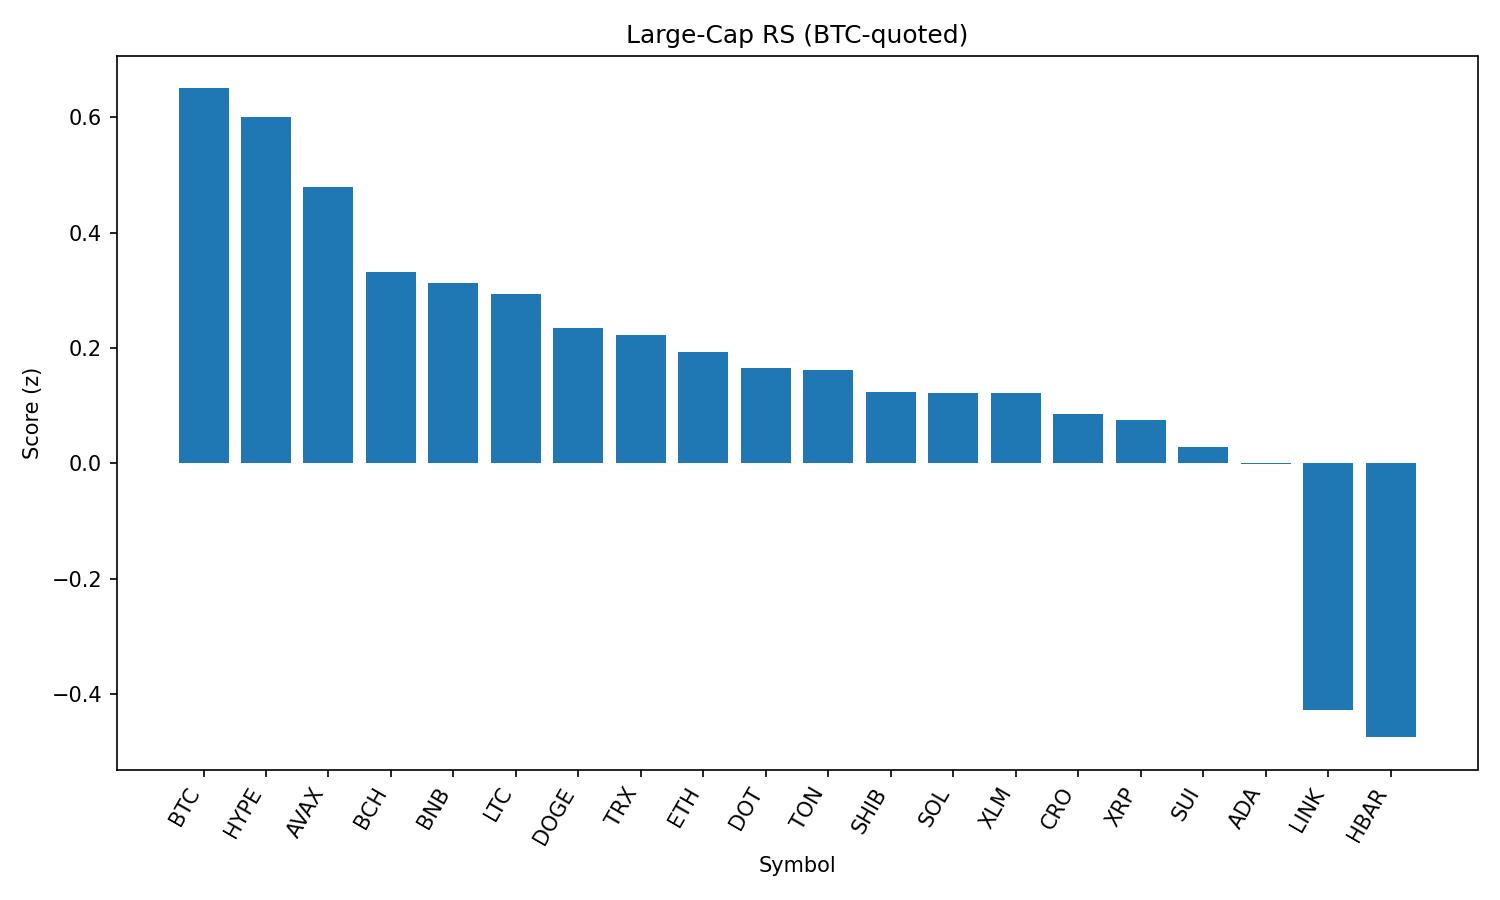

Values plotted in this chart, from the file beside it:
rank, name, symbol, price_btc, price_usd, pct_1h_btc, pct_24h_btc, pct_7d_btc, market_cap_rank, market_cap_usd, volume_usd, score
1, Bitcoin, BTC, 1.0, 108909, 0.0, 0.0, 0.0, 1, 2171898193504, 37989041299, 0.65
2, Hyperliquid, HYPE, 0.0004089, 44.53, 0.06327, -0.03628, -0.07687, 17, 12080310294, 300630071, 0.6002
3, Avalanche, AVAX, 0.0002187, 23.82, 0.5646, -1.135, 0.3938, 22, 10084363214, 557325462, 0.4791
4, Bitcoin Cash, BCH, 0.004999, 544.5, -0.1651, -0.9616, -1.463, 21, 10873800981, 199200659, 0.3323
5, BNB, BNB, 0.00782, 851.6, 0.05884, -1.413, 1.281, 5, 118575070770, 1402961255, 0.313
6, Litecoin, LTC, 0.001007, 109.7, -0.2857, -1.089, 0.3254, 27, 8370510311, 442480066, 0.2937
7, Dogecoin, DOGE, 1.97e-06, 0.2147, -0.003987, -1.656, -0.05385, 9, 32408335584, 2076117697, 0.2348
8, TRON, TRX, 3.1e-06, 0.3379, 0.1932, -1.818, -2.061, 10, 31965819165, 734610811, 0.2225
9, Ethereum, ETH, 0.04026, 4384, 0.09816, -2.042, -3.176, 2, 529976889521, 26571557225, 0.1922
10, Polkadot, DOT, 3.438e-05, 3.74, -0.06751, -1.83, -1.389, 35, 5705616244, 310639071, 0.1654
11, Toncoin, TON, 2.857e-05, 3.11, -0.3611, -1.572, -0.6323, 29, 7993947043, 133494186, 0.1612
12, Shiba Inu, SHIB, 1.11685e-10, 1.216e-05, -0.2397, -1.912, 0.302, 31, 7167249429, 225317106, 0.1234
13, Solana, SOL, 0.001832, 199.5, 0.007896, -2.393, 3.556, 6, 107973174217, 6794267862, 0.1219
14, Stellar, XLM, 3.25e-06, 0.3537, -0.1124, -1.689, -8.355, 20, 11096547718, 304945763, 0.1218
15, Cronos, CRO, 2.51e-06, 0.2736, -0.7136, -4.666, 73.54, 24, 9194171934, 264253556, 0.08596
16, XRP, XRP, 2.535e-05, 2.76, -0.003458, -2.256, -4.441, 4, 164261705911, 6745445983, 0.07559
17, Sui, SUI, 2.972e-05, 3.24, -0.168, -2.226, -4.588, 19, 11550621277, 1065978895, 0.02817
18, Cardano, ADA, 7.45e-06, 0.811, -0.6617, -1.859, -4.235, 11, 29624320618, 1244321440, -0.0007166
19, Chainlink, LINK, 0.0002101, 22.88, -0.5422, -3.932, -4.17, 13, 15535841011, 1262871880, -0.4267
20, Hedera, HBAR, 1.98e-06, 0.2156, -0.5709, -3.973, -7.4, 25, 9149700087, 272843009, -0.4747
21, World Liberty Financial, WLFI, 2.4e-06, 0.2614, -10.31, -7.287, 0.0, 30, 7309558561, 1100818236, -3.359
